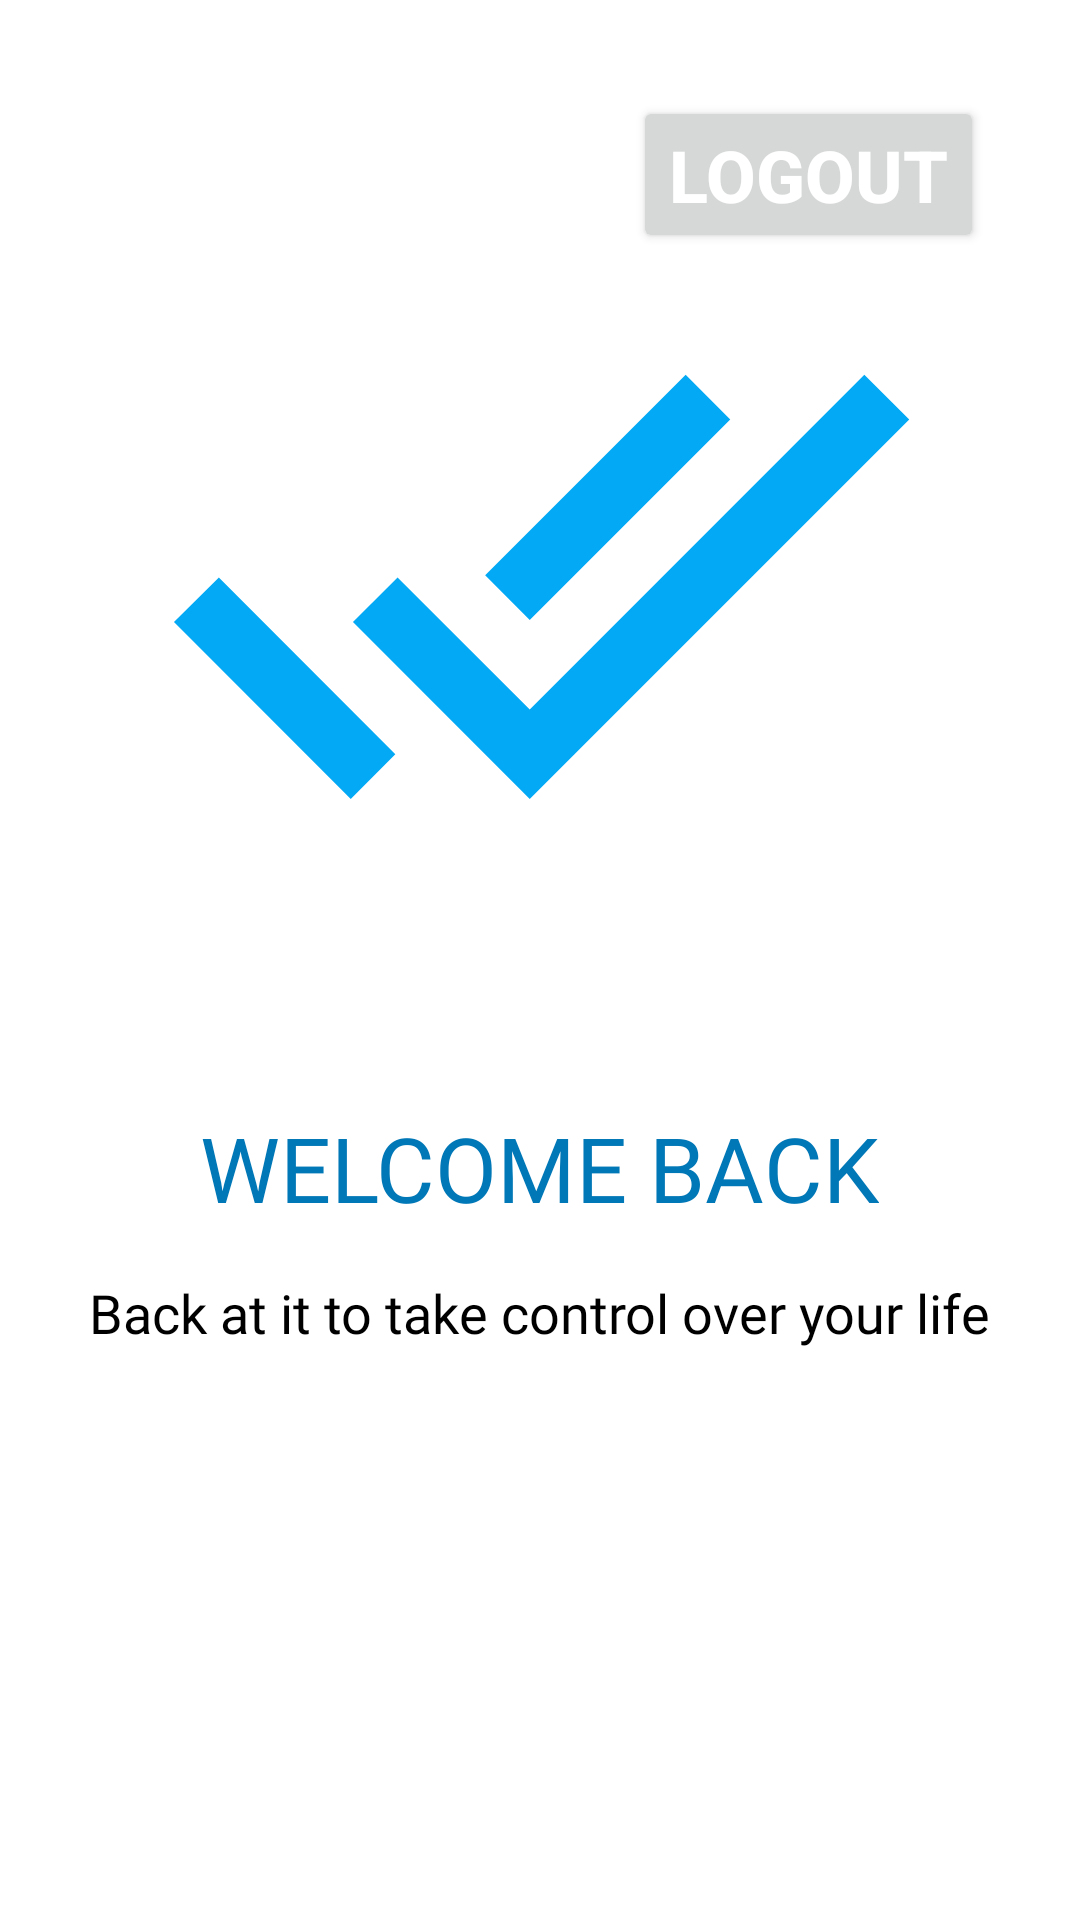

Here is an Android app screen rendered from its layout file. Give the layout XML and the strings, colors and styles it references.
<!-- AndroidManifest.xml: application theme Theme.CountUrDays -->
<!-- res/layout/fragment_home.xml -->
<?xml version="1.0" encoding="utf-8"?>
<RelativeLayout xmlns:android="http://schemas.android.com/apk/res/android"
    android:layout_width="match_parent"
    android:layout_height="match_parent"
    android:background="@color/white"
    android:padding="16dp">
    <Button
        android:id="@+id/LOGOUT"
        android:layout_width="wrap_content"
        android:layout_height="wrap_content"
        android:layout_alignParentEnd="true"
        android:layout_alignParentTop="true"
        android:layout_margin="16dp"
        android:text="LOGOUT"
        android:textColor="@color/white"
        android:textSize="24sp"
        android:textStyle="bold" />


    <ImageView
        android:id="@+id/baselineImageView"
        android:layout_width="395dp"
        android:layout_height="253dp"
        android:layout_marginTop="50dp"
        android:src="@drawable/baseline_done_all_24" />

    <TextView
        android:id="@+id/welcomeTextView"
        android:layout_width="wrap_content"
        android:layout_height="wrap_content"
        android:text="@string/welcome_message"
        android:textColor="@color/colorPrimary"
        android:textSize="30sp"
        android:fontFamily="@font/roboto_bold"
        android:layout_below="@id/baselineImageView"
        android:layout_marginTop="50dp"
        android:layout_centerHorizontal="true"/>

    <TextView
        android:id="@+id/message"
        android:layout_width="wrap_content"
        android:layout_height="wrap_content"
        android:text="Back at it to take control over your life"
        android:textSize="18sp"
        android:textColor="@color/black"
        android:fontFamily="@font/roboto_regular"
        android:layout_below="@id/welcomeTextView"
        android:layout_centerHorizontal="true"
        android:layout_marginTop="16dp"/>

</RelativeLayout>
<!-- resources referenced by this layout -->
<resources>
  <color name="black">#000000</color>
  <color name="colorPrimary">#0077B6</color>
  <color name="white">#FFFFFF</color>
  <!-- drawable baseline_done_all_24 (drawable) -->
  <vector android:height="24dp" android:tint="#03A9F4"
      android:viewportHeight="24" android:viewportWidth="24"
      android:width="24dp" xmlns:android="http://schemas.android.com/apk/res/android">
      <path android:fillColor="@android:color/white" android:pathData="M18,7l-1.41,-1.41 -6.34,6.34 1.41,1.41L18,7zM22.24,5.59L11.66,16.17 7.48,12l-1.41,1.41L11.66,19l12,-12 -1.42,-1.41zM0.41,13.41L6,19l1.41,-1.41L1.83,12 0.41,13.41z"/>
  </vector>
  <string name="welcome_message">WELCOME BACK</string>
  <style name="Theme.CountUrDays" parent="Theme.MaterialComponents.DayNight.DarkActionBar">
          
          <item name="colorPrimary">@color/colorPrimary</item> 
          <item name="colorPrimaryVariant">@color/colorText</item> 
          <item name="colorSecondary">@color/colorSecondary</item> 
  
          <item name="colorOnPrimary">@color/colorBackground</item> 
          
          <item name="colorSecondaryVariant">@color/colorAccent</item> 
          <item name="colorOnSecondary">@color/colorText</item> 
          
          <item name="android:statusBarColor">?attr/colorPrimaryVariant</item>
          
      </style>
  <color name="colorText">#343A40</color>
  <color name="colorSecondary">#90E0EF</color>
  <color name="colorBackground">#F8F9FA</color>
  <color name="colorAccent">#FF6F61</color>
</resources>
